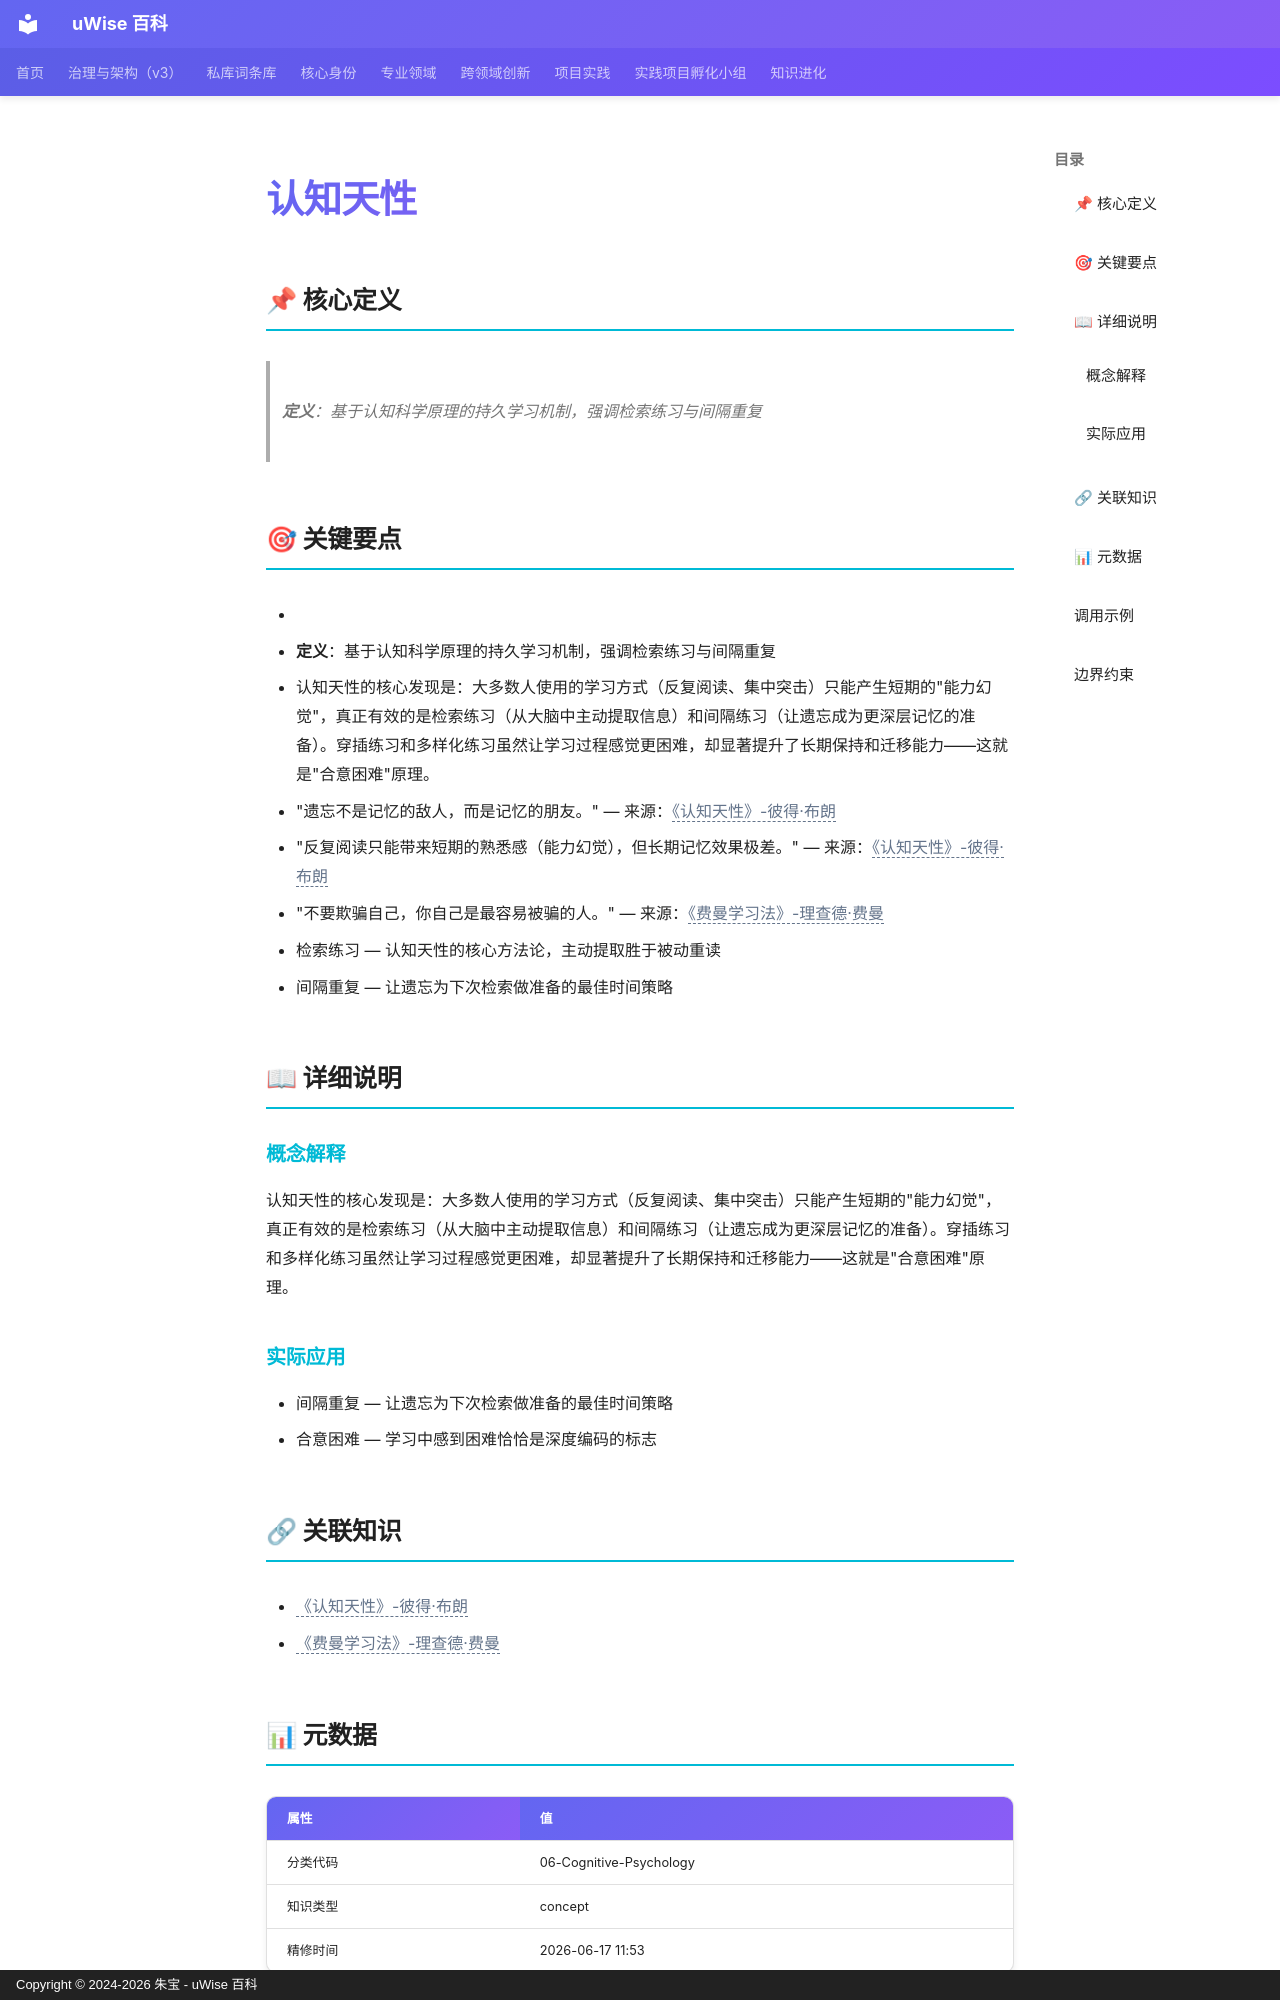

repository: zhubao315/uWise · page: vault-encyclopedia/md-2675e644/index.html · generator: mkdocs · copyright: Copyright © 2024-2026 朱宝 - uWise 百科

---
title: "认知天性"
description: "定义：基于认知科学原理的持久学习机制，强调检索练习与间隔重复"
---

# 认知天性

## 📌 核心定义

> **定义**：基于认知科学原理的持久学习机制，强调检索练习与间隔重复

## 🎯 关键要点

- <!-- AI辅助丰富：基于读书笔记提炼 -->
- **定义**：基于认知科学原理的持久学习机制，强调检索练习与间隔重复
- 认知天性的核心发现是：大多数人使用的学习方式（反复阅读、集中突击）只能产生短期的"能力幻觉"，真正有效的是检索练习（从大脑中主动提取信息）和间隔练习（让遗忘成为更深层记忆的准备）。穿插练习和多样化练习虽然让学习过程感觉更困难，却显著提升了长期保持和迁移能力——这就是"合意困难"原理。
- "遗忘不是记忆的敌人，而是记忆的朋友。" — 来源：<span class="uw-unresolved" data-target="《认知天性》-彼得·布朗" title="未解析的双链目标：《认知天性》-彼得·布朗">《认知天性》-彼得·布朗</span>
- "反复阅读只能带来短期的熟悉感（能力幻觉），但长期记忆效果极差。" — 来源：<span class="uw-unresolved" data-target="《认知天性》-彼得·布朗" title="未解析的双链目标：《认知天性》-彼得·布朗">《认知天性》-彼得·布朗</span>
- "不要欺骗自己，你自己是最容易被骗的人。" — 来源：<span class="uw-unresolved" data-target="《费曼学习法》-理查德·费曼" title="未解析的双链目标：《费曼学习法》-理查德·费曼">《费曼学习法》-理查德·费曼</span>
- 检索练习 — 认知天性的核心方法论，主动提取胜于被动重读
- 间隔重复 — 让遗忘为下次检索做准备的最佳时间策略

## 📖 详细说明

### 概念解释
<!-- AI辅助丰富：基于读书笔记提炼 -->
认知天性的核心发现是：大多数人使用的学习方式（反复阅读、集中突击）只能产生短期的"能力幻觉"，真正有效的是检索练习（从大脑中主动提取信息）和间隔练习（让遗忘成为更深层记忆的准备）。穿插练习和多样化练习虽然让学习过程感觉更困难，却显著提升了长期保持和迁移能力——这就是"合意困难"原理。


### 实际应用

- 间隔重复 — 让遗忘为下次检索做准备的最佳时间策略
- 合意困难 — 学习中感到困难恰恰是深度编码的标志

## 🔗 关联知识

- <span class="uw-unresolved" data-target="《认知天性》-彼得·布朗" title="未解析的双链目标：《认知天性》-彼得·布朗">《认知天性》-彼得·布朗</span>
- <span class="uw-unresolved" data-target="《费曼学习法》-理查德·费曼" title="未解析的双链目标：《费曼学习法》-理查德·费曼">《费曼学习法》-理查德·费曼</span>
